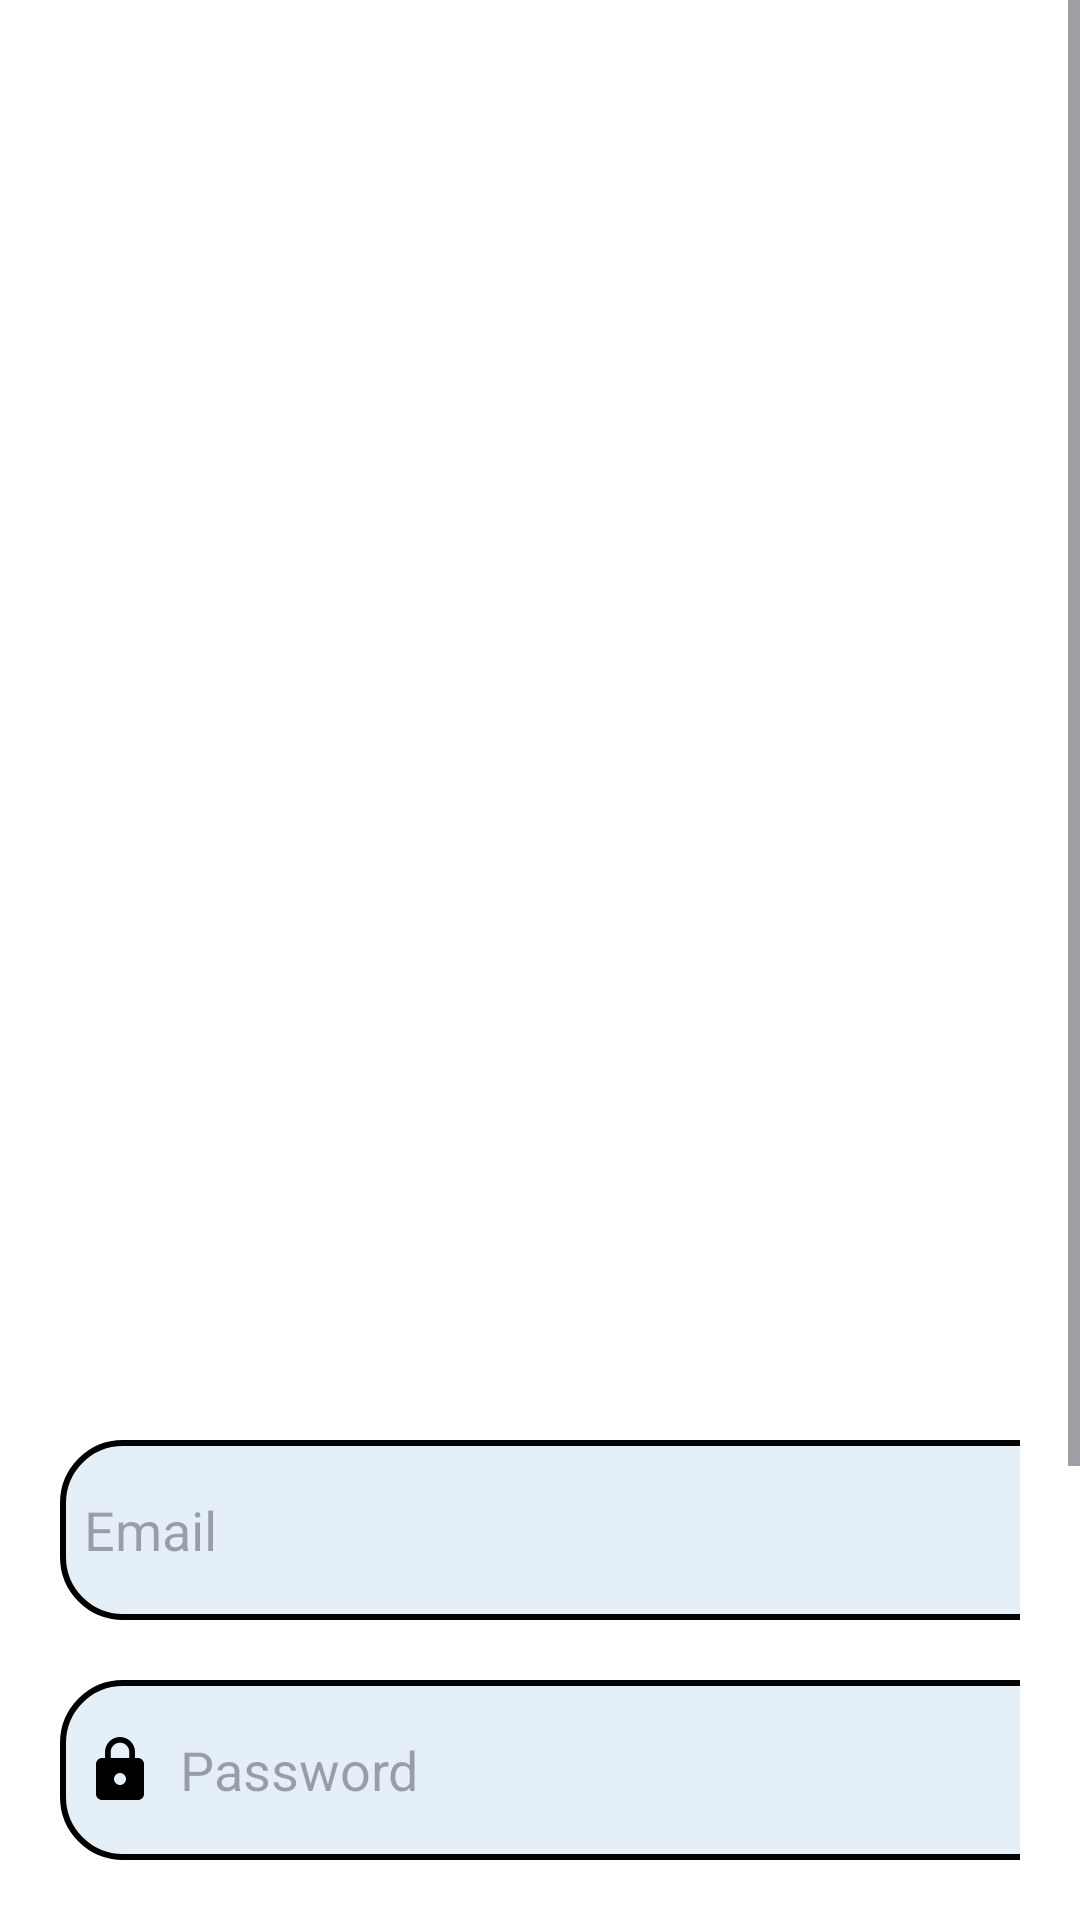

Layout XML and referenced resources for this Android screen:
<!-- AndroidManifest.xml: application theme Theme.BottomNavbar -->
<!-- res/layout/activity_login.xml -->
<?xml version="1.0" encoding="utf-8"?>
<LinearLayout
    xmlns:android="http://schemas.android.com/apk/res/android"
    xmlns:app="http://schemas.android.com/apk/res-auto"
    xmlns:tools="http://schemas.android.com/tools"
    android:layout_width="match_parent"
    android:layout_height="match_parent"
    android:background="#ffffff"
    tools:context=".LoginActivity">

    <ScrollView
        android:layout_width="match_parent"
        android:layout_height="wrap_content">

        <LinearLayout
            android:layout_width="match_parent"
            android:layout_height="wrap_content"
            android:orientation="vertical">

            <LinearLayout
                android:layout_width="match_parent"
                android:layout_height="wrap_content"
                android:orientation="vertical"
                android:layout_marginTop="430dp"
                android:padding="20dp">

                <EditText
                    android:layout_width="350dp"
                    android:layout_height="60dp"
                    android:id="@+id/login_email"
                    android:layout_marginTop="30dp"
                    android:background="@drawable/lavender_border"
                    android:padding="8dp"
                    android:hint="Email"
                    android:drawableLeft="@drawable/baseline_markunread_24"
                    android:drawablePadding="8dp"
                    />

                <EditText
                    android:layout_width="350dp"
                    android:layout_height="60dp"
                    android:id="@+id/login_password"
                    android:layout_marginTop="20dp"
                    android:background="@drawable/lavender_border"
                    android:padding="8dp"
                    android:hint="Password"
                    android:drawableLeft="@drawable/baseline_lock_24"
                    android:drawablePadding="8dp"
                    />


                <Button
                    android:layout_width="350dp"
                    android:layout_height="70dp"
                    android:layout_marginTop="30dp"
                    android:text="Login"
                    android:id="@+id/login_button"
                    android:textSize="18sp"
                    app:cornerRadius = "30dp"/>

                <TextView
                    android:layout_width="wrap_content"
                    android:layout_height="wrap_content"
                    android:id="@+id/forgot_password"
                    android:layout_gravity="center"
                    android:layout_marginTop="6dp"
                    android:padding="8dp"
                    android:text="Forgot Password?"

                    android:textSize="16sp"/>

                <TextView
                    android:layout_width="wrap_content"
                    android:layout_height="wrap_content"
                    android:id="@+id/signupRedirectText"
                    android:text="Not yet registered? Signup"
                    android:layout_gravity="center"
                    android:padding="8dp"
                    android:layout_marginTop="14dp"
                    android:textSize="18sp"
                    />

            </LinearLayout>

        </LinearLayout>
    </ScrollView>
</LinearLayout>
<!-- resources referenced by this layout -->
<resources>
  <!-- drawable baseline_lock_24 (drawable) -->
  <vector android:height="24dp" android:tint="#000000"
      android:viewportHeight="24" android:viewportWidth="24"
      android:width="24dp" xmlns:android="http://schemas.android.com/apk/res/android">
      <path android:fillColor="@android:color/white" android:pathData="M18,8h-1L17,6c0,-2.76 -2.24,-5 -5,-5S7,3.24 7,6v2L6,8c-1.1,0 -2,0.9 -2,2v10c0,1.1 0.9,2 2,2h12c1.1,0 2,-0.9 2,-2L20,10c0,-1.1 -0.9,-2 -2,-2zM12,17c-1.1,0 -2,-0.9 -2,-2s0.9,-2 2,-2 2,0.9 2,2 -0.9,2 -2,2zM15.1,8L8.9,8L8.9,6c0,-1.71 1.39,-3.1 3.1,-3.1 1.71,0 3.1,1.39 3.1,3.1v2z"/>
  </vector>
  <!-- drawable lavender_border (drawable) -->
  <?xml version="1.0" encoding="utf-8"?>
  <shape xmlns:android="http://schemas.android.com/apk/res/android"
      android:shape="rectangle">
      <corners
          android:radius="20dp"/>
      <stroke
          android:width="2dp"/>
      <solid
          android:color="#E5EFF8"/>
  </shape>
  <style name="Theme.BottomNavbar" parent="Base.Theme.BottomNavbar" />
  <style name="Base.Theme.BottomNavbar" parent="Theme.Material3.DayNight.NoActionBar">
          
          
      </style>
</resources>
